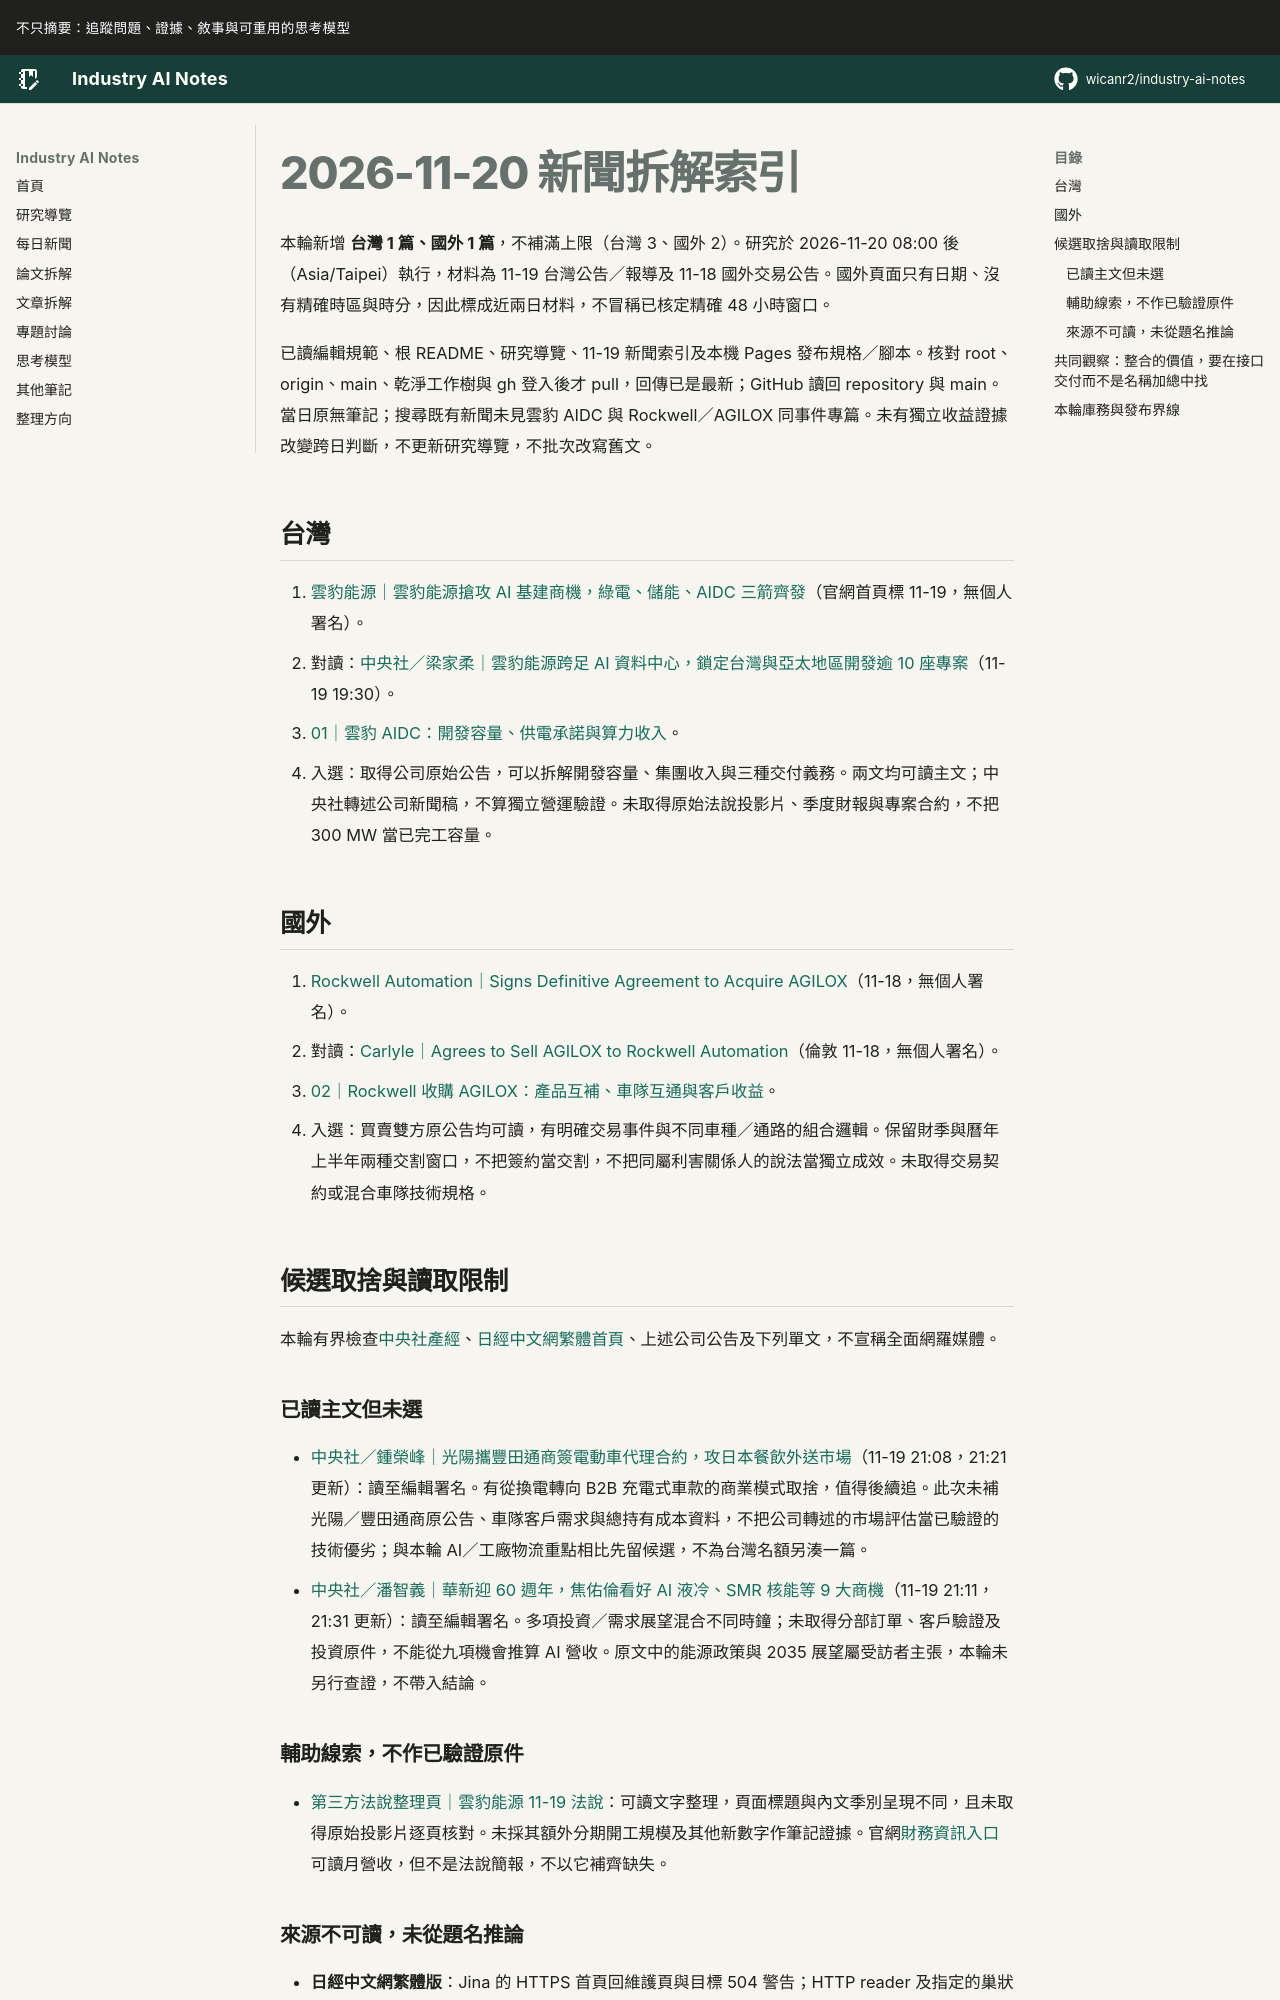

repository: wicanr2/industry-ai-notes · page: 新聞拆解/2026/2026-11-20/index.html · generator: mkdocs

# 2026-11-20 新聞拆解索引

本輪新增 **台灣 1 篇、國外 1 篇**，不補滿上限（台灣 3、國外 2）。研究於 2026-11-20 08:00 後（Asia/Taipei）執行，材料為 11-19 台灣公告／報導及 11-18 國外交易公告。國外頁面只有日期、沒有精確時區與時分，因此標成近兩日材料，不冒稱已核定精確 48 小時窗口。

已讀編輯規範、根 README、研究導覽、11-19 新聞索引及本機 Pages 發布規格／腳本。核對 root、origin、main、乾淨工作樹與 gh 登入後才 pull，回傳已是最新；GitHub 讀回 repository 與 main。當日原無筆記；搜尋既有新聞未見雲豹 AIDC 與 Rockwell／AGILOX 同事件專篇。未有獨立收益證據改變跨日判斷，不更新研究導覽，不批次改寫舊文。

## 台灣

1. [雲豹能源｜雲豹能源搶攻 AI 基建商機，綠電、儲能、AIDC 三箭齊發](https://www.jv-holding.com/newsDetail.aspx?docData_id=618)（官網首頁標 11-19，無個人署名）。
   - 對讀：[中央社／梁家柔｜雲豹能源跨足 AI 資料中心，鎖定台灣與亞太地區開發逾 10 座專案](https://www.cna.com.tw/news/afe/202611190341.aspx)（11-19 19:30）。
   - [01｜雲豹 AIDC：開發容量、供電承諾與算力收入](./01-雲豹AIDC要分開開發容量供電承諾與算力收入.md)。
   - 入選：取得公司原始公告，可以拆解開發容量、集團收入與三種交付義務。兩文均可讀主文；中央社轉述公司新聞稿，不算獨立營運驗證。未取得原始法說投影片、季度財報與專案合約，不把 300 MW 當已完工容量。

## 國外

1. [Rockwell Automation｜Signs Definitive Agreement to Acquire AGILOX](https://www.rockwellautomation.com/en-us/company/news/press-releases/Rockwell-Automation-Signs-Definitive-Agreement-to-Acquire-AGILOX.html)（11-18，無個人署名）。
   - 對讀：[Carlyle｜Agrees to Sell AGILOX to Rockwell Automation](https://www.carlyle.com/media-room/news-release-archive/carlyle-agrees-sell-agilox-rockwell-automation)（倫敦 11-18，無個人署名）。
   - [02｜Rockwell 收購 AGILOX：產品互補、車隊互通與客戶收益](./02-Rockwell收購AGILOX要分開產品互補車隊互通與客戶收益.md)。
   - 入選：買賣雙方原公告均可讀，有明確交易事件與不同車種／通路的組合邏輯。保留財季與曆年上半年兩種交割窗口，不把簽約當交割，不把同屬利害關係人的說法當獨立成效。未取得交易契約或混合車隊技術規格。

## 候選取捨與讀取限制

本輪有界檢查[中央社產經](https://www.cna.com.tw/list/aie.aspx)、[日經中文網繁體首頁](https://zh.cn.nikkei.com/)、上述公司公告及下列單文，不宣稱全面網羅媒體。

### 已讀主文但未選

- [中央社／鍾榮峰｜光陽攜豐田通商簽電動車代理合約，攻日本餐飲外送市場](https://www.cna.com.tw/news/afe/202611190373.aspx)（11-19 21:08，21:21 更新）：讀至編輯署名。有從換電轉向 B2B 充電式車款的商業模式取捨，值得後續追。此次未補光陽／豐田通商原公告、車隊客戶需求與總持有成本資料，不把公司轉述的市場評估當已驗證的技術優劣；與本輪 AI／工廠物流重點相比先留候選，不為台灣名額另湊一篇。
- [中央社／潘智義｜華新迎 60 週年，焦佑倫看好 AI 液冷、SMR 核能等 9 大商機](https://www.cna.com.tw/news/afe/202611190375.aspx)（11-19 21:11，21:31 更新）：讀至編輯署名。多項投資／需求展望混合不同時鐘；未取得分部訂單、客戶驗證及投資原件，不能從九項機會推算 AI 營收。原文中的能源政策與 2035 展望屬受訪者主張，本輪未另行查證，不帶入結論。
